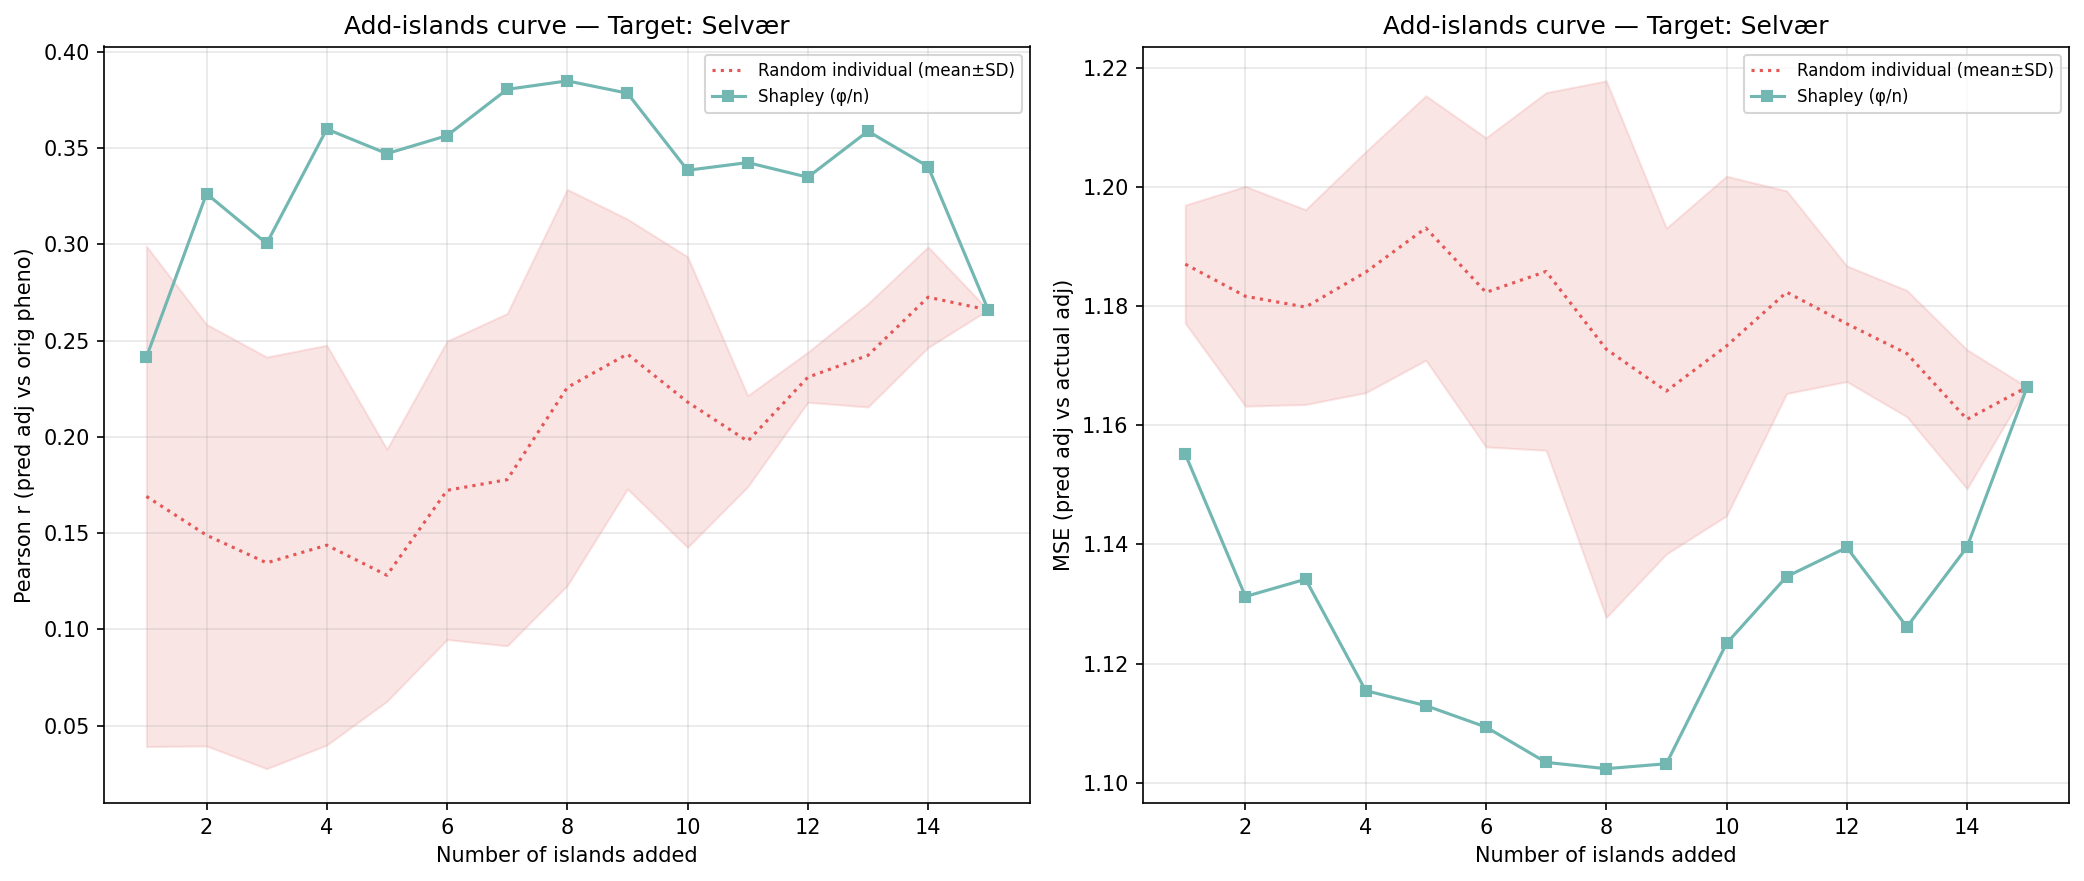

Data behind this chart, as committed beside it:
n_islands, n_individuals, corr_eval, mse_adj, method, order_seed, target_island
1, 292, 0.2414, 1.155, shapley_mean, -1, 3
2, 450, 0.3264, 1.131, shapley_mean, -1, 3
3, 542, 0.3005, 1.134, shapley_mean, -1, 3
4, 898, 0.3599, 1.115, shapley_mean, -1, 3
5, 1064, 0.3472, 1.113, shapley_mean, -1, 3
6, 1266, 0.3565, 1.109, shapley_mean, -1, 3
7, 1439, 0.3806, 1.103, shapley_mean, -1, 3
8, 2023, 0.385, 1.102, shapley_mean, -1, 3
9, 2509, 0.3786, 1.103, shapley_mean, -1, 3
10, 2768, 0.3385, 1.123, shapley_mean, -1, 3
11, 3846, 0.3425, 1.135, shapley_mean, -1, 3
12, 4429, 0.3349, 1.139, shapley_mean, -1, 3
13, 4548, 0.3588, 1.126, shapley_mean, -1, 3
14, 4945, 0.3405, 1.14, shapley_mean, -1, 3
15, 5503, 0.266, 1.166, shapley_mean, -1, 3
1, 292, 0.01854, 1.202, random_individual, 0, 3
2, 450, 0.1256, 1.2, random_individual, 0, 3
3, 542, 0.1865, 1.193, random_individual, 0, 3
4, 898, 0.3049, 1.177, random_individual, 0, 3
5, 1064, 0.2408, 1.185, random_individual, 0, 3
6, 1266, 0.2573, 1.175, random_individual, 0, 3
7, 1439, 0.2777, 1.171, random_individual, 0, 3
8, 2023, 0.2916, 1.164, random_individual, 0, 3
9, 2509, 0.2927, 1.169, random_individual, 0, 3
10, 2768, 0.297, 1.174, random_individual, 0, 3
11, 3846, 0.2044, 1.178, random_individual, 0, 3
12, 4429, 0.2144, 1.174, random_individual, 0, 3
13, 4548, 0.1995, 1.181, random_individual, 0, 3
14, 4945, 0.2911, 1.153, random_individual, 0, 3
15, 5503, 0.266, 1.166, random_individual, 0, 3
1, 292, 0.1398, 1.19, random_individual, 1, 3
2, 450, 0.1485, 1.184, random_individual, 1, 3
3, 542, 0.135, 1.178, random_individual, 1, 3
4, 898, 0.1132, 1.186, random_individual, 1, 3
5, 1064, 0.1259, 1.194, random_individual, 1, 3
6, 1266, 0.193, 1.18, random_individual, 1, 3
7, 1439, 0.2022, 1.186, random_individual, 1, 3
8, 2023, 0.2401, 1.172, random_individual, 1, 3
9, 2509, 0.2719, 1.153, random_individual, 1, 3
10, 2768, 0.2304, 1.169, random_individual, 1, 3
11, 3846, 0.1758, 1.2, random_individual, 1, 3
12, 4429, 0.2321, 1.188, random_individual, 1, 3
13, 4548, 0.2553, 1.178, random_individual, 1, 3
14, 4945, 0.2443, 1.174, random_individual, 1, 3
15, 5503, 0.266, 1.166, random_individual, 1, 3
1, 292, 0.3527, 1.186, random_individual, 2, 3
2, 450, 0.2769, 1.171, random_individual, 2, 3
3, 542, 0.2354, 1.17, random_individual, 2, 3
4, 898, 0.05626, 1.221, random_individual, 2, 3
5, 1064, 0.07579, 1.231, random_individual, 2, 3
6, 1266, 0.04574, 1.227, random_individual, 2, 3
7, 1439, 0.04096, 1.238, random_individual, 2, 3
8, 2023, 0.04647, 1.245, random_individual, 2, 3
9, 2509, 0.1285, 1.212, random_individual, 2, 3
10, 2768, 0.1015, 1.221, random_individual, 2, 3
11, 3846, 0.1814, 1.201, random_individual, 2, 3
12, 4429, 0.249, 1.187, random_individual, 2, 3
13, 4548, 0.2693, 1.177, random_individual, 2, 3
14, 4945, 0.3037, 1.164, random_individual, 2, 3
15, 5503, 0.266, 1.166, random_individual, 2, 3
... 30 more rows
